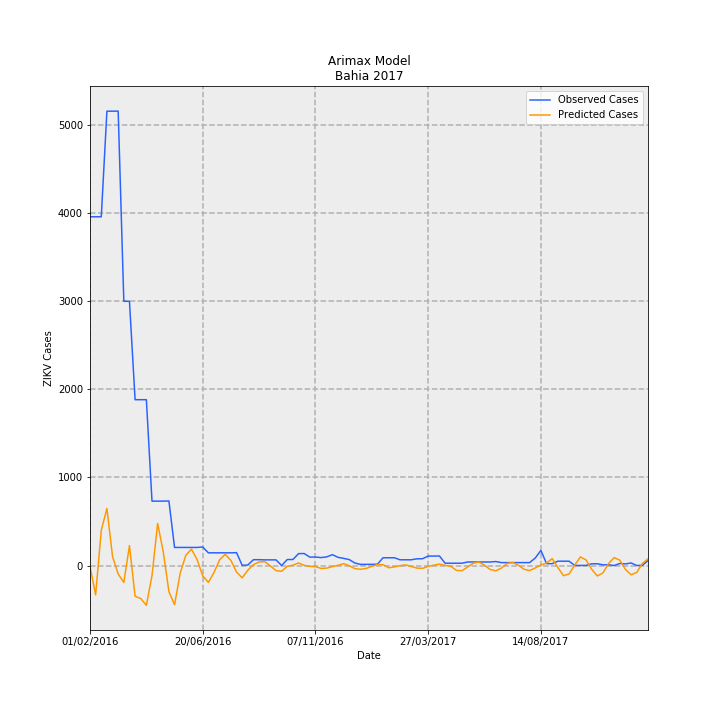

The table this chart was drawn from, first rows:
Date, predictions_incidence, observed_incidence, Predicted Cases, Observed Cases, error
01/02/2016, -0.06803, 25.77, -10.44, 3955, 3965
08/02/2016, -2.16, 25.77, -331.5, 3955, 4286
15/02/2016, 2.603, 25.77, 399.5, 3955, 3556
22/02/2016, 4.221, 33.58, 647.7, 5152, 4504
29/02/2016, 0.6683, 33.58, 102.5, 5152, 5049
07/03/2016, -0.6182, 33.58, -94.86, 5153, 5248
14/03/2016, -1.244, 19.53, -190.8, 2997, 3188
21/03/2016, 1.479, 19.53, 226.9, 2997, 2770
28/03/2016, -2.264, 12.26, -347.4, 1881, 2228
04/04/2016, -2.434, 12.26, -373.6, 1881, 2255
11/04/2016, -2.932, 12.26, -449.9, 1881, 2331
18/04/2016, -0.7416, 4.764, -113.8, 731.0, 844.8
25/04/2016, 3.116, 4.764, 478.2, 731.0, 252.8
02/05/2016, 1.01, 4.764, 154.9, 731.0, 576.1
09/05/2016, -1.919, 4.777, -294.5, 733.0, 1027
16/05/2016, -2.894, 1.343, -444.1, 206.0, 650.1
23/05/2016, -0.5653, 1.343, -86.74, 206.0, 292.7
30/05/2016, 0.7636, 1.343, 117.2, 206.0, 88.83
06/06/2016, 1.22, 1.343, 187.2, 206.0, 18.84
13/06/2016, 0.4449, 1.343, 68.26, 206.0, 137.7
20/06/2016, -0.7575, 1.375, -116.2, 211.0, 327.2
27/06/2016, -1.242, 0.945, -190.6, 145.0, 335.6
04/07/2016, -0.5078, 0.945, -77.92, 145.0, 222.9
11/07/2016, 0.4262, 0.945, 65.4, 145.0, 79.6
18/07/2016, 0.8404, 0.945, 129, 145.0, 16.05
25/07/2016, 0.3786, 0.945, 58.09, 145.0, 86.91
01/08/2016, -0.4771, 0.958, -73.2, 147.0, 220.2
08/08/2016, -0.9034, 0.01955, -138.6, 3.0, 141.6
15/08/2016, -0.3397, 0.04562, -52.12, 7.0, 59.12
22/08/2016, 0.07225, 0.4366, 11.09, 67.0, 55.91
29/08/2016, 0.2679, 0.4366, 41.11, 67.0, 25.89
05/09/2016, 0.2936, 0.4236, 45.05, 65.0, 19.95
12/09/2016, -0.02057, 0.4236, -3.156, 65.0, 68.16
19/09/2016, -0.37, 0.4236, -56.77, 65.0, 121.8
26/09/2016, -0.418, 0.006517, -64.13, 1.0, 65.13
03/10/2016, -0.05266, 0.4497, -8.08, 69.0, 77.08
10/10/2016, 0.02786, 0.4497, 4.276, 69.0, 64.72
17/10/2016, 0.1945, 0.8863, 29.85, 136.0, 106.1
24/10/2016, 0.02137, 0.8928, 3.279, 137.0, 133.7
31/10/2016, -0.05171, 0.6256, -7.935, 96.0, 103.9
07/11/2016, -0.08222, 0.6322, -12.62, 97.0, 109.6
14/11/2016, -0.2085, 0.593, -32, 91.0, 123
21/11/2016, -0.1858, 0.6452, -28.51, 99.0, 127.5
28/11/2016, -0.07815, 0.8081, -11.99, 124.0, 136
05/12/2016, 0.02503, 0.6126, 3.84, 94, 90.16
12/12/2016, 0.1423, 0.5344, 21.83, 82, 60.17
19/12/2016, -0.009374, 0.4432, -1.438, 68.0, 69.44
26/12/2016, -0.2252, 0.189, -34.55, 29.0, 63.55
02/01/2017, -0.2713, 0.09124, -41.63, 14.0, 55.63
09/01/2017, -0.2083, 0.09124, -31.97, 14.0, 45.97
16/01/2017, -0.05425, 0.09124, -8.324, 14.0, 22.32
23/01/2017, 0.08234, 0.1043, 12.64, 16.0, 3.365
30/01/2017, 0.06947, 0.58, 10.66, 89.0, 78.34
06/02/2017, -0.1624, 0.58, -24.91, 89.0, 113.9
13/02/2017, -0.09718, 0.58, -14.91, 89.0, 103.9
20/02/2017, -0.005574, 0.4301, -0.8553, 66.0, 66.86
27/02/2017, 0.05437, 0.4301, 8.343, 66.0, 57.66
06/03/2017, -0.06634, 0.4301, -10.18, 66.0, 76.18
13/03/2017, -0.1843, 0.5018, -28.28, 77.0, 105.3
20/03/2017, -0.2017, 0.5083, -30.95, 78.0, 108.9
... 40 more rows
